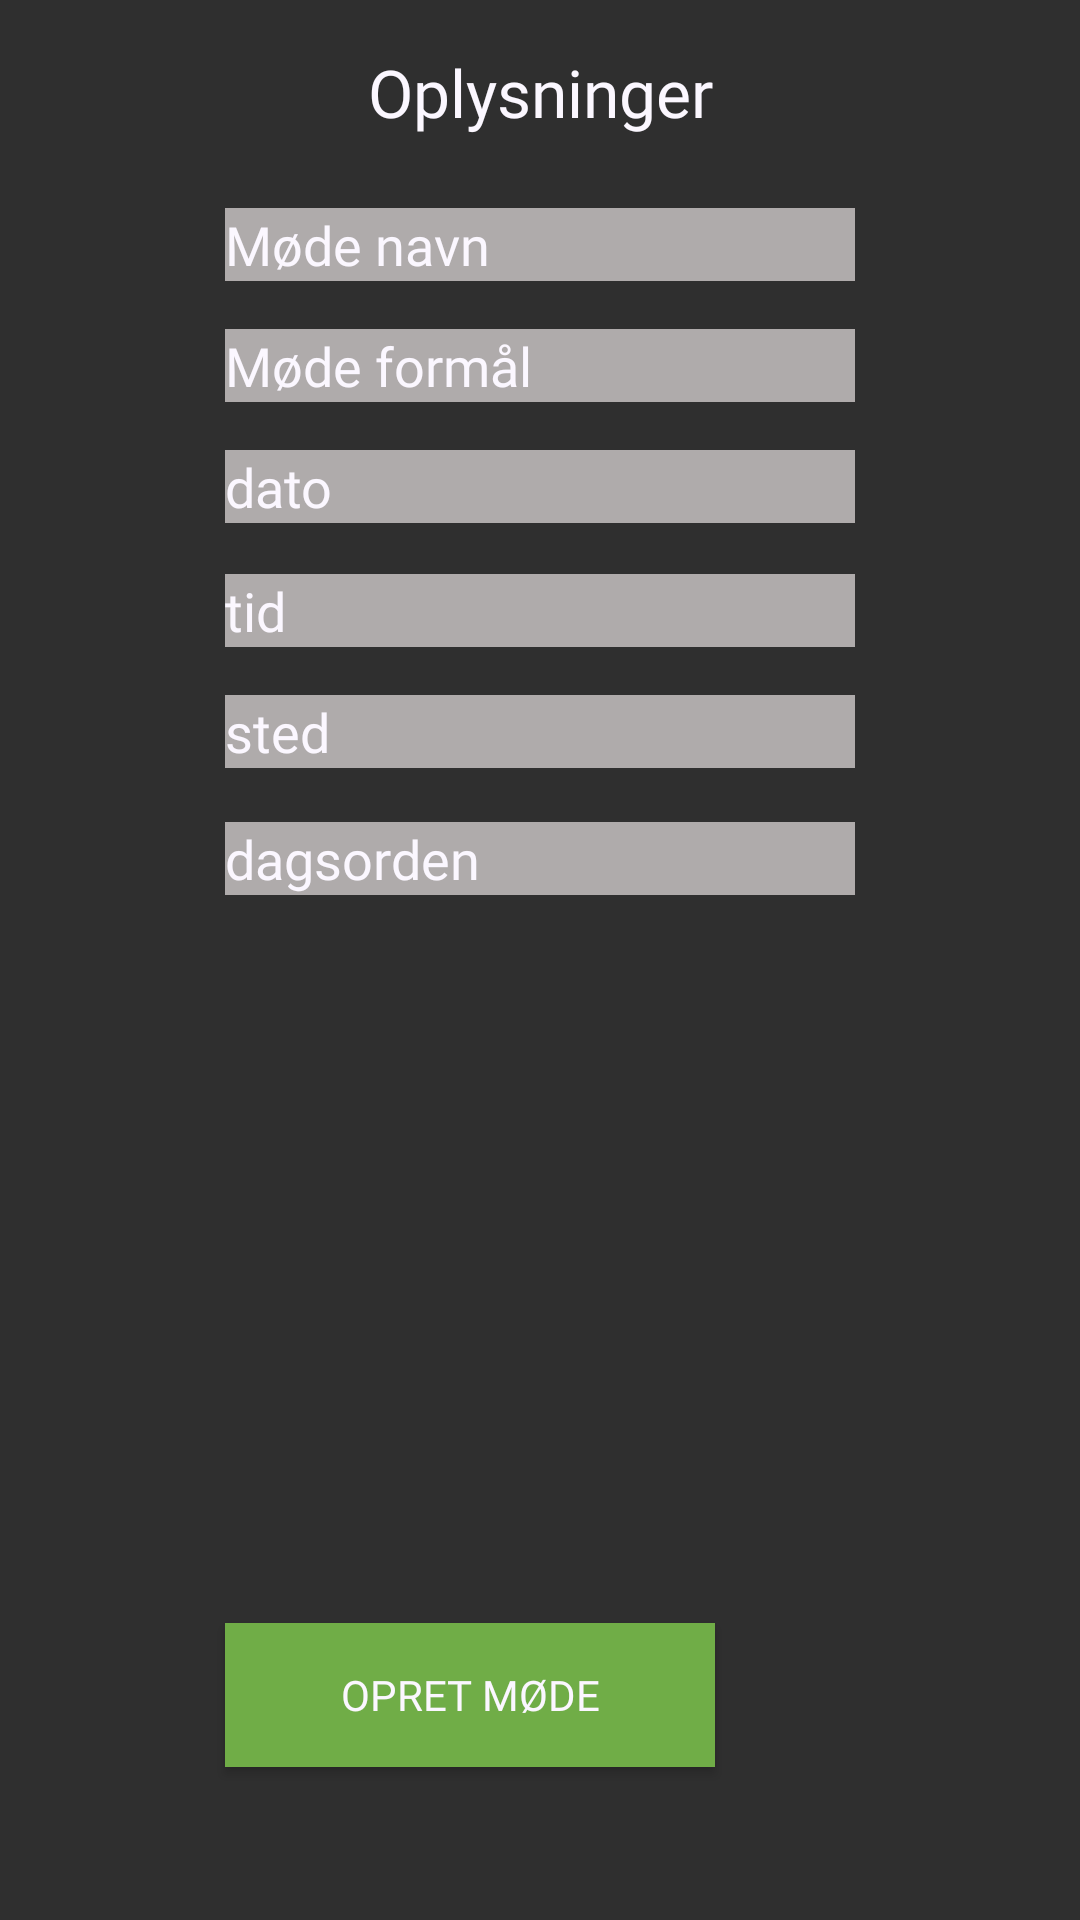

Android layout source for this screen:
<!-- AndroidManifest.xml: application theme AppTheme -->
<!-- res/layout/fragment_opret_moder.xml -->
<?xml version="1.0" encoding="utf-8"?>
<android.support.constraint.ConstraintLayout xmlns:android="http://schemas.android.com/apk/res/android"
    xmlns:app="http://schemas.android.com/apk/res-auto"
    xmlns:tools="http://schemas.android.com/tools"
    android:id="@+id/frameLayout"
    android:layout_width="match_parent"
    android:layout_height="match_parent"
    android:background="@color/colorMørkegrå"
    tools:context=".OpretModer_frg"
    tools:layout_editor_absoluteY="25dp">

    
    <TextView
        android:id="@+id/textViewOpretModerOverskrift"
        android:layout_width="wrap_content"
        android:layout_height="wrap_content"
        android:layout_marginTop="16dp"
        android:fontFamily="@font/open_sans_semibold"
        android:text="@string/oplysninger"
        android:textColor="#FBF7FF"
        android:textSize="22sp"
        app:layout_constraintEnd_toEndOf="parent"
        app:layout_constraintStart_toStartOf="parent"
        app:layout_constraintTop_toTopOf="parent" />

    <EditText
        android:id="@+id/editTextOpretModerModenavn"
        android:layout_width="wrap_content"
        android:layout_height="wrap_content"
        android:layout_marginTop="24dp"
        android:background="@drawable/knap_lysegraa"
        android:ems="10"
        android:fontFamily="@font/open_sans_semibold"
        android:importantForAutofill="no"
        android:inputType="textPersonName"
        android:text="@string/mode_navn"
        android:textColor="#FBF7FF"
        app:layout_constraintEnd_toEndOf="parent"
        app:layout_constraintStart_toStartOf="parent"
        app:layout_constraintTop_toBottomOf="@+id/textViewOpretModerOverskrift" />

    <EditText
        android:id="@+id/editTextOpretModerModeformal"
        android:layout_width="wrap_content"
        android:layout_height="wrap_content"
        android:layout_marginTop="16dp"
        android:background="@drawable/knap_lysegraa"
        android:ems="10"
        android:fontFamily="@font/open_sans_semibold"
        android:importantForAutofill="no"
        android:inputType="textPersonName"
        android:text="@string/mode_formal"
        android:textColor="#FBF7FF"
        app:layout_constraintStart_toStartOf="@+id/editTextOpretModerModenavn"
        app:layout_constraintTop_toBottomOf="@+id/editTextOpretModerModenavn" />

    <EditText
        android:id="@+id/editTextOpretModerDato"
        android:layout_width="wrap_content"
        android:layout_height="wrap_content"
        android:layout_marginTop="16dp"
        android:background="@drawable/knap_lysegraa"
        android:ems="10"
        android:fontFamily="@font/open_sans_semibold"
        android:importantForAutofill="no"
        android:inputType="date"
        android:text="@string/dato"
        android:textColor="#FBF7FF"
        app:layout_constraintStart_toStartOf="@+id/editTextOpretModerModeformal"
        app:layout_constraintTop_toBottomOf="@+id/editTextOpretModerModeformal" />

    <EditText
        android:id="@+id/editTextOpretModerTidspunkt"
        android:layout_width="wrap_content"
        android:layout_height="wrap_content"
        android:layout_marginTop="17dp"
        android:background="@drawable/knap_lysegraa"
        android:ems="10"
        android:fontFamily="@font/open_sans_semibold"
        android:importantForAutofill="no"
        android:inputType="time"
        android:text="@string/tid"
        android:textColor="#FBF7FF"
        app:layout_constraintStart_toStartOf="@+id/editTextOpretModerDato"
        app:layout_constraintTop_toBottomOf="@+id/editTextOpretModerDato" />

    <EditText
        android:id="@+id/editTextOpretModerSted"
        android:layout_width="wrap_content"
        android:layout_height="wrap_content"
        android:layout_marginTop="16dp"
        android:background="@drawable/knap_lysegraa"
        android:ems="10"
        android:fontFamily="@font/open_sans_semibold"
        android:importantForAutofill="no"
        android:inputType="textPersonName"
        android:text="@string/sted"
        android:textColor="#FBF7FF"
        app:layout_constraintStart_toStartOf="@+id/editTextOpretModerTidspunkt"
        app:layout_constraintTop_toBottomOf="@+id/editTextOpretModerTidspunkt" />

    <EditText
        android:id="@+id/editTextOpretModerDagsorden"
        android:layout_width="wrap_content"
        android:layout_height="wrap_content"
        android:layout_marginTop="18dp"
        android:background="@drawable/knap_lysegraa"
        android:ems="10"
        android:fontFamily="@font/open_sans_semibold"
        android:importantForAutofill="no"
        android:inputType="textPersonName"
        android:text="@string/dagsorden"
        android:textColor="#FBF7FF"
        app:layout_constraintStart_toStartOf="@+id/editTextOpretModerSted"
        app:layout_constraintTop_toBottomOf="@+id/editTextOpretModerSted" />


    <Button
        android:id="@+id/buttonOpretModerOpretmode"
        android:layout_width="wrap_content"
        android:layout_height="wrap_content"
        android:layout_marginStart="75dp"
        android:layout_marginBottom="51dp"
        android:background="@drawable/knap_groen"
        android:ems="10"
        android:fontFamily="@font/open_sans_semibold"
        android:text="@string/opret_Mode"
        android:textColor="#FBF7FF"
        app:layout_constraintBottom_toBottomOf="parent"
        app:layout_constraintStart_toStartOf="parent" />

</android.support.constraint.ConstraintLayout>
<!-- resources referenced by this layout -->
<resources>
  <!-- drawable knap_groen (drawable) -->
  <?xml version="1.0" encoding="utf-8"?>
  <shape xmlns:android="http://schemas.android.com/apk/res/android" android:shape="rectangle" >
  <corners
      android:radius="0dp"
      />
  <solid
      android:color="@color/colorGrøn"
      />
  </shape>
  <!-- drawable knap_lysegraa (drawable) -->
  <?xml version="1.0" encoding="utf-8"?>
  <ripple xmlns:android="http://schemas.android.com/apk/res/android"
      android:color="?android:colorControlHighlight">
      <item android:drawable="@color/colorLysegrå" />
  </ripple>
  <string name="dagsorden">dagsorden</string>
  <string name="dato">dato</string>
  <string name="mode_formal">Møde formål</string>
  <string name="mode_navn">Møde navn</string>
  <string name="oplysninger">Oplysninger</string>
  <string name="opret_Mode">Opret møde</string>
  <string name="sted">sted</string>
  <string name="tid">tid</string>
  <style name="AppTheme" parent="Theme.AppCompat.Light.NoActionBar">
          
          <item name="colorPrimary">@color/colorMørkegrå</item>
          <item name="colorPrimaryDark">@color/colorSort</item>
          <item name="colorAccent">@color/colorGrøn</item>
      </style>
  <color name="colorSort">#242424</color>
</resources>
